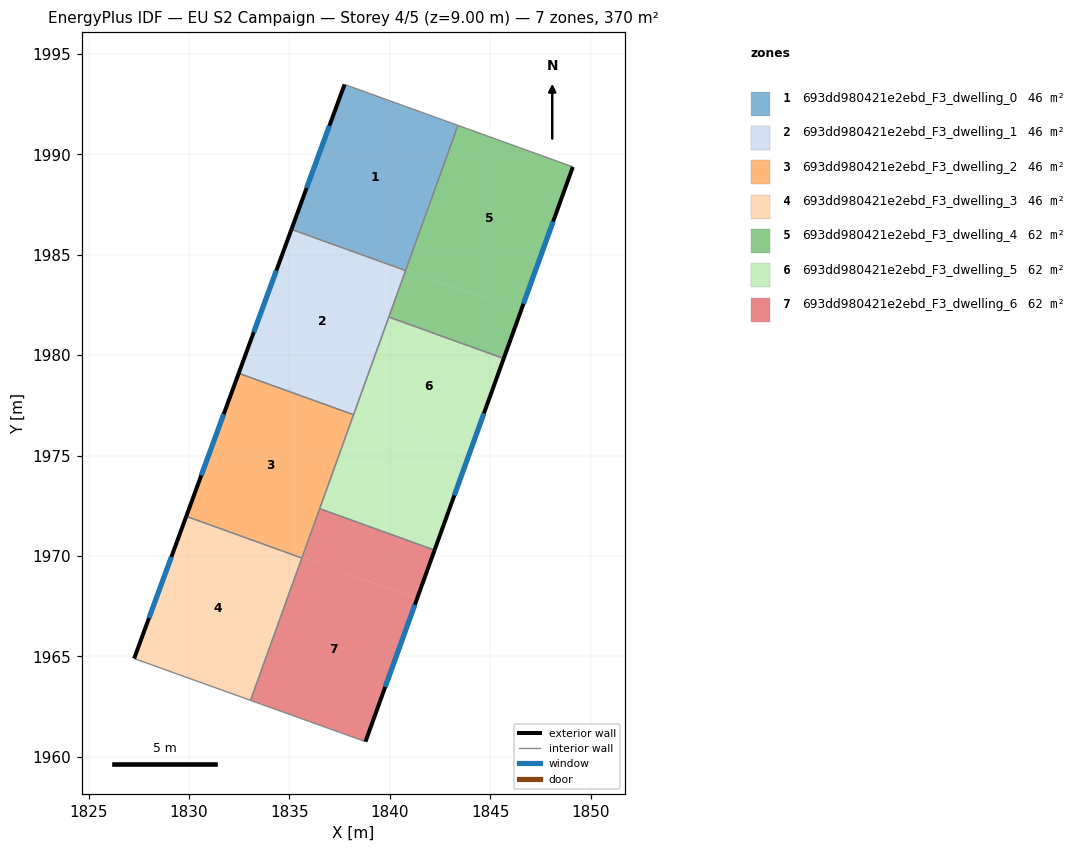
=== STOREY PLAN SPEC (per zone: floor XY polygon, exterior-wall plan segments, windows/doors) ===
zone 1: 693dd980421e2ebd_F3_dwelling_0  (46.3 m²)
  floor: (1843.39, 1991.44) (1840.79, 1984.25) (1835.11, 1986.30) (1837.74, 1993.48)
  floor: (1840.79, 1984.25) (1840.78, 1984.21) (1835.10, 1986.26) (1835.11, 1986.30)
  exterior wall: (1837.74, 1993.48) – (1835.10, 1986.26)  [7.7 m]
    window: (1836.99, 1991.42) – (1835.85, 1988.33)  [4.2 m²]
  interior walls: 3
zone 2: 693dd980421e2ebd_F3_dwelling_1  (46.3 m²)
  floor: (1840.78, 1984.21) (1838.21, 1977.08) (1832.49, 1979.15) (1835.10, 1986.26)
  floor: (1838.20, 1977.09) (1838.18, 1977.04) (1832.47, 1979.10) (1832.49, 1979.15)
  exterior wall: (1835.10, 1986.26) – (1832.47, 1979.10)  [7.6 m]
    window: (1834.35, 1984.22) – (1833.22, 1981.15)  [4.2 m²]
  interior walls: 4
zone 3: 693dd980421e2ebd_F3_dwelling_2  (46.2 m²)
  floor: (1838.18, 1977.04) (1835.62, 1969.94) (1829.88, 1972.01) (1832.47, 1979.10)
  floor: (1835.60, 1969.95) (1835.59, 1969.91) (1829.86, 1971.98) (1829.88, 1972.01)
  floor: (1838.18, 1977.04) (1836.28, 1971.74) (1835.62, 1969.94)
  exterior wall: (1832.47, 1979.10) – (1829.86, 1971.98)  [7.6 m]
    window: (1831.73, 1977.06) – (1830.61, 1974.01)  [4.2 m²]
  interior walls: 4
zone 4: 693dd980421e2ebd_F3_dwelling_3  (46.3 m²)
  floor: (1835.59, 1969.91) (1833.03, 1962.83) (1827.27, 1964.90) (1829.86, 1971.98)
  floor: (1835.62, 1969.90) (1833.06, 1962.82) (1833.03, 1962.83) (1835.59, 1969.91)
  exterior wall: (1829.86, 1971.98) – (1827.27, 1964.90)  [7.5 m]
    window: (1829.12, 1969.96) – (1828.01, 1966.92)  [4.2 m²]
  interior walls: 3
zone 5: 693dd980421e2ebd_F3_dwelling_4  (61.7 m²)
  floor: (1849.11, 1989.37) (1846.51, 1982.19) (1840.82, 1984.24) (1843.42, 1991.43)
  floor: (1846.51, 1982.19) (1845.67, 1979.84) (1839.96, 1981.90) (1840.80, 1984.25)
  floor: (1843.42, 1991.43) (1840.82, 1984.24) (1840.80, 1984.25) (1843.39, 1991.44)
  floor: (1843.39, 1991.44) (1839.96, 1981.90) (1839.95, 1981.90)
  exterior wall: (1845.67, 1979.83) – (1849.11, 1989.37)  [10.1 m]
    window: (1846.65, 1982.56) – (1848.12, 1986.65)  [5.6 m²]
  interior walls: 4
zone 6: 693dd980421e2ebd_F3_dwelling_5  (61.7 m²)
  floor: (1843.93, 1975.02) (1842.22, 1970.30) (1836.50, 1972.36) (1838.21, 1977.08)
  floor: (1839.95, 1981.90) (1838.22, 1977.08) (1838.21, 1977.08)
  floor: (1845.67, 1979.83) (1843.93, 1975.02) (1838.22, 1977.08) (1839.95, 1981.90)
  exterior wall: (1842.22, 1970.30) – (1845.67, 1979.83)  [10.1 m]
    window: (1843.21, 1973.02) – (1844.68, 1977.11)  [5.6 m²]
  interior walls: 4
zone 7: 693dd980421e2ebd_F3_dwelling_6  (61.7 m²)
  floor: (1842.22, 1970.30) (1841.35, 1967.88) (1835.63, 1969.94) (1836.50, 1972.36)
  floor: (1841.35, 1967.88) (1838.78, 1960.76) (1833.06, 1962.82) (1835.63, 1969.94)
  exterior wall: (1838.78, 1960.76) – (1842.22, 1970.30)  [10.1 m]
    window: (1839.77, 1963.49) – (1841.24, 1967.57)  [5.6 m²]
  interior walls: 4

=== DERIVED (storey summary) ===
Building: EU S2 Campaign
Storey: 4 of 5  (floor level z = 9.00 m)
Storey gross floor area: 369.9 m²
Zones on this storey: 7
  - 693dd980421e2ebd_F3_dwelling_0: floor 46.3 m²; exterior wall 7.7 m (23.0 m²); 1 window(s) 4.2 m²; WWR 18.4%
  - 693dd980421e2ebd_F3_dwelling_1: floor 46.3 m²; exterior wall 7.6 m (22.9 m²); 1 window(s) 4.2 m²; WWR 18.4%
  - 693dd980421e2ebd_F3_dwelling_2: floor 46.2 m²; exterior wall 7.6 m (22.7 m²); 1 window(s) 4.2 m²; WWR 18.4%
  - 693dd980421e2ebd_F3_dwelling_3: floor 46.3 m²; exterior wall 7.5 m (22.6 m²); 1 window(s) 4.2 m²; WWR 18.4%
  - 693dd980421e2ebd_F3_dwelling_4: floor 61.7 m²; exterior wall 10.1 m (30.4 m²); 1 window(s) 5.6 m²; WWR 18.4%
  - 693dd980421e2ebd_F3_dwelling_5: floor 61.7 m²; exterior wall 10.1 m (30.4 m²); 1 window(s) 5.6 m²; WWR 18.4%
  - 693dd980421e2ebd_F3_dwelling_6: floor 61.7 m²; exterior wall 10.1 m (30.4 m²); 1 window(s) 5.6 m²; WWR 18.4%
Zone adjacency (shared interzone walls):
  - 693dd980421e2ebd_F3_dwelling_0 ↔ 693dd980421e2ebd_F3_dwelling_1
  - 693dd980421e2ebd_F3_dwelling_0 ↔ 693dd980421e2ebd_F3_dwelling_4
  - 693dd980421e2ebd_F3_dwelling_1 ↔ 693dd980421e2ebd_F3_dwelling_2
  - 693dd980421e2ebd_F3_dwelling_1 ↔ 693dd980421e2ebd_F3_dwelling_4
  - 693dd980421e2ebd_F3_dwelling_1 ↔ 693dd980421e2ebd_F3_dwelling_5
  - 693dd980421e2ebd_F3_dwelling_2 ↔ 693dd980421e2ebd_F3_dwelling_3
  - 693dd980421e2ebd_F3_dwelling_2 ↔ 693dd980421e2ebd_F3_dwelling_5
  - 693dd980421e2ebd_F3_dwelling_2 ↔ 693dd980421e2ebd_F3_dwelling_6
  - 693dd980421e2ebd_F3_dwelling_3 ↔ 693dd980421e2ebd_F3_dwelling_6
  - 693dd980421e2ebd_F3_dwelling_4 ↔ 693dd980421e2ebd_F3_dwelling_5
  - 693dd980421e2ebd_F3_dwelling_5 ↔ 693dd980421e2ebd_F3_dwelling_6